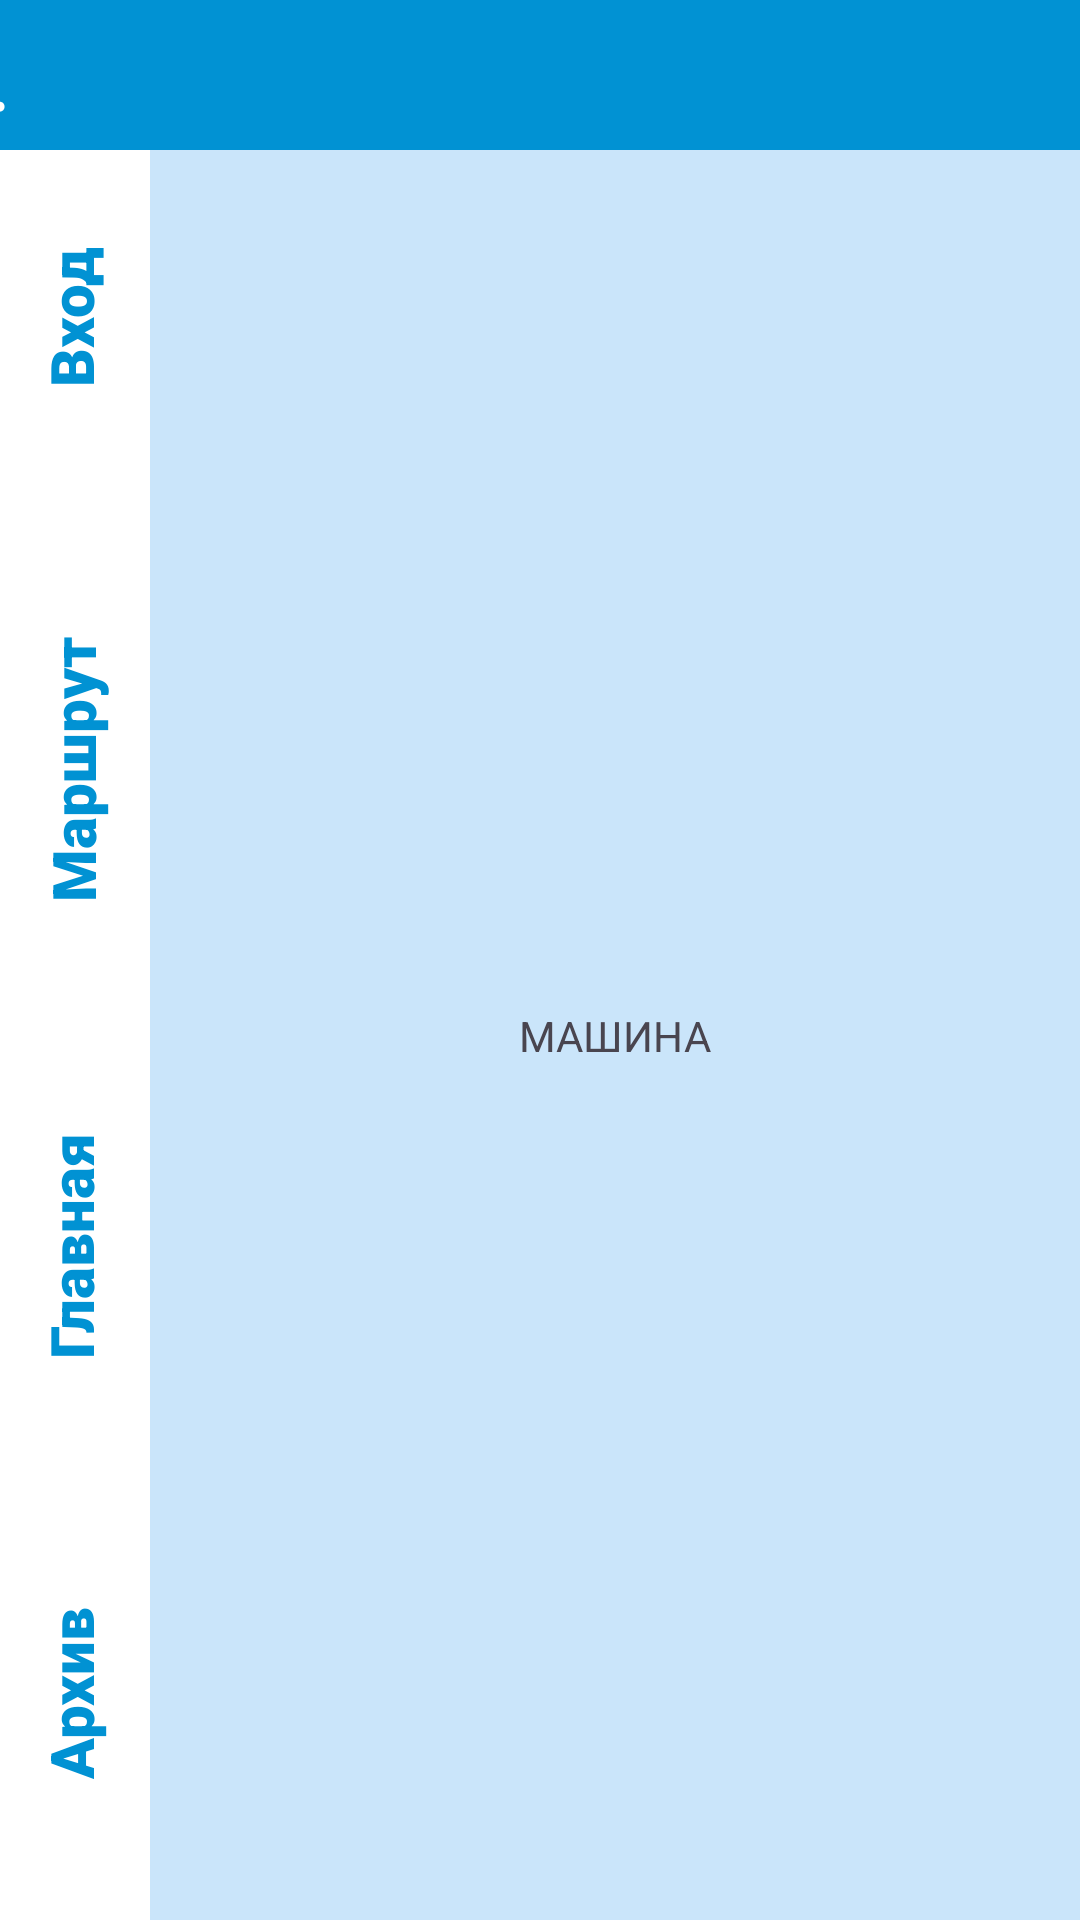

Produce the Android XML layout that renders to this screen, including the resource entries it uses.
<!-- AndroidManifest.xml: application theme Theme.NorthStar -->
<!-- res/layout/activity_car.xml -->
<?xml version="1.0" encoding="utf-8"?>
<androidx.constraintlayout.widget.ConstraintLayout xmlns:android="http://schemas.android.com/apk/res/android"
    xmlns:app="http://schemas.android.com/apk/res-auto"
    xmlns:tools="http://schemas.android.com/tools"
    android:layout_width="match_parent"
    android:layout_height="match_parent"
    android:background="#CAE5FA"
    tools:context=".CarActivity">

    <androidx.constraintlayout.widget.ConstraintLayout
        android:id="@+id/constraintLayout2"
        android:layout_width="409dp"
        android:layout_height="50dp"
        android:background="@color/main_color"
        app:layout_constraintEnd_toEndOf="parent"
        app:layout_constraintStart_toStartOf="parent"
        app:layout_constraintTop_toTopOf="parent">

        <TextView
            android:id="@+id/upperTxt"
            android:layout_width="wrap_content"
            android:layout_height="wrap_content"
            android:layout_marginStart="20dp"
            android:text="@string/dot"
            android:textColor="@color/white"
            android:textSize="30sp"
            app:layout_constraintBottom_toBottomOf="parent"
            app:layout_constraintStart_toStartOf="parent"
            app:layout_constraintTop_toTopOf="parent" />

    </androidx.constraintlayout.widget.ConstraintLayout>

    <LinearLayout
        android:id="@+id/menu"
        android:layout_width="50dp"
        android:layout_height="0dp"
        android:background="@color/white"
        android:orientation="vertical"
        app:layout_constraintBottom_toBottomOf="parent"
        app:layout_constraintStart_toStartOf="parent"
        app:layout_constraintTop_toBottomOf="@+id/constraintLayout2">

        <TextView
            android:id="@+id/goBack"
            android:layout_width="50dp"
            android:layout_height="wrap_content"
            android:layout_marginStart="9dp"
            android:layout_marginTop="30dp"
            android:fontFamily="sans-serif-black"
            android:minHeight="48dp"
            android:onClick="goBackBtn"
            android:rotation="270"
            android:text="@string/goBack"
            android:textColor="@color/main_color"
            android:textSize="20sp" />

        <TextView
            android:id="@+id/routes"
            android:layout_width="90dp"
            android:layout_height="75dp"
            android:layout_marginStart="3dp"
            android:layout_marginTop="90dp"
            android:layout_marginEnd="100dp"
            android:fontFamily="sans-serif-black"
            android:minHeight="48dp"
            android:onClick="goRoutes"
            android:rotation="270"
            android:text="@string/routes"
            android:textColor="@color/main_color"
            android:textSize="20sp" />

        <TextView
            android:id="@+id/mainActivity"
            android:layout_width="80dp"
            android:layout_height="60dp"
            android:layout_marginTop="90dp"
            android:fontFamily="sans-serif-black"
            android:minHeight="48dp"
            android:onClick="goMain"
            android:rotation="270"
            android:text="@string/mainActivity"
            android:textColor="@color/main_color"
            android:textSize="20sp" />

        <TextView
            android:id="@+id/archive"
            android:layout_width="70dp"
            android:layout_height="50dp"
            android:layout_marginTop="90dp"
            android:fontFamily="sans-serif-black"
            android:minHeight="48dp"
            android:onClick="goArchive"
            android:rotation="270"
            android:text="@string/archive"
            android:textColor="@color/main_color"
            android:textSize="20sp" />
    </LinearLayout>

    <TextView
        android:id="@+id/textView"
        android:layout_width="wrap_content"
        android:layout_height="wrap_content"
        android:text="МАШИНА"
        app:layout_constraintBottom_toBottomOf="parent"
        app:layout_constraintEnd_toEndOf="parent"
        app:layout_constraintStart_toEndOf="@+id/menu"
        app:layout_constraintTop_toBottomOf="@+id/constraintLayout2" />

</androidx.constraintlayout.widget.ConstraintLayout>
<!-- resources referenced by this layout -->
<resources>
  <color name="main_color">#FF0192D3</color>
  <color name="white">#FFFFFFFF</color>
  <string name="archive">Архив</string>
  <string name="dot">.</string>
  <string name="goBack">Вход</string>
  <string name="mainActivity">Главная</string>
  <string name="routes">Маршрут</string>
  <style name="Theme.NorthStar" parent="Base.Theme.NorthStar" />
  <style name="Base.Theme.NorthStar" parent="Theme.Material3.DayNight.NoActionBar">
          <item name="colorPrimary">@color/main_color</item>
      </style>
</resources>
